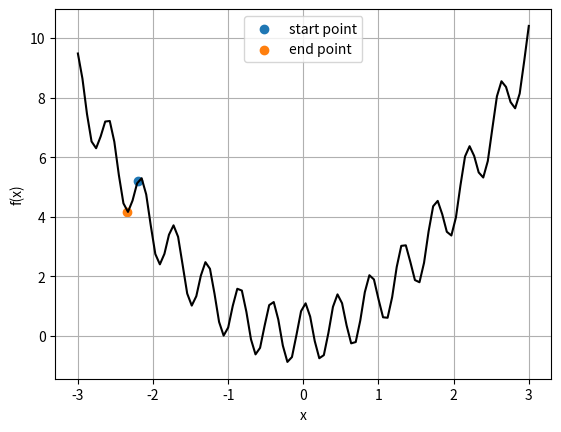

This chart was generated by the following Python code:
import numpy as np
import matplotlib.pyplot as plt


def f(x):
    return np.cos(14.5*x-0.3)+ x * (x +0.2) + 0.1


x_old = -2.2
E1 = f(x_old)

for i in range(1000):
    h = np.random.uniform(-0.05,0.05)
    x_new = x_old + h
    E2 = f(x_new)
    if (E2 - E1) < 0:
        x_old = x_new
        E1 = E2
    

print("minima for the function is :",x_old)


a,b = -3,3
x = np.linspace(a,b,100)
y = f(x)


plt.plot(x,y,color='k')
plt.scatter(-2.2,f(-2.2),label='start point')
plt.scatter(x_old,f(x_old),label='end point')
plt.xlabel("x")
plt.ylabel('f(x)')
plt.legend(loc='upper center')
plt.grid()
plt.show()


